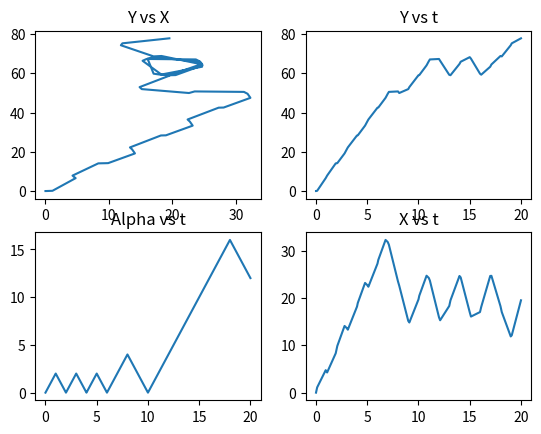

Write Python code to recreate this figure.
from scipy.integrate import solve_ivp
import numpy as np
import math
import matplotlib.pyplot as plt

#def odes(x, t):
def odes(t, x):
    
    # assign each ODE to a vector element
    X = x[0]
    Y = x[1]
    Alpha = x[2]
    Alpha = math.atan2(np.sin(Alpha),np.cos(Alpha))
   
    # Bearing already calculated previously
    
    # define each ODE
    dXdt = v*np.cos(Alpha) 
    dYdt = v*np.sin(Alpha)
    dAlphadt = -kAlpha*np.sign(relbearing)   #np.sign is signum function
        
    #print("t: "+str(t)+"; Alpha: "+str(Alpha)+"; Alpha_dot: "+str(dAlphadt))
    return [dXdt, dYdt, dAlphadt]

# constants
v = 10        # cm/s
Xdes = 20      # cm 
Ydes = 70      # cm
kAlpha = 2    # k > (v/Radius) = 2

# parameters related to time
simTime = 20 #sec
sampleTime = 1 #sec
iterPerSample = 10

# initial conditions
X_init = 0
Y_init = 0
Alpha_init = 0
xInitial = np.array([[X_init, Y_init, Alpha_init]])

xSol = xInitial 
tSol = [0]

for i in range (0, simTime, sampleTime): 
    delTime = [i, i+sampleTime] 
    
    x0 = xSol[-1,:]      #last row of xSol matrix
    
    X = x0[0]
    Y = x0[1]
    Alpha = x0[2]
    
    bearing = math.atan2((Ydes-Y),(Xdes-X)) 
    relbearing = Alpha-bearing
    relbearing = math.atan2(np.sin(relbearing), np.cos(relbearing))
    
    sol = solve_ivp(odes, (i, i+sampleTime), x0)
    xInterval=sol.y                      # xInterval will include x(@i) and x(@i+sampleTime)
    xInterval=np.transpose(xInterval)    # each row should have a new set of values of x,y,alpha
    
    tInterval=sol.t                      # i <= t <= i+sampleTime
        
    # While appending solutions to master arrays, removing 1st elements as they'll be appended as the 'last element of previous iteration'
    xSol = np.vstack((xSol, xInterval[1:,:]))    #stacking new solutions (except the first row) over previous solutions
    tSol = np.hstack((tSol, tInterval[1:]))      #stacking new array without its first element to the previous array

X = xSol[:,0]
Y = xSol[:,1]
Alpha = xSol[:,2]


# plot the results
figure, axis = plt.subplots(2, 2)

# Y vs X 
axis[0, 0].plot(X, Y)
axis[0, 0].set_title("Y vs X")
  
# Alpha with time
axis[1, 0].plot(tSol, Alpha)
axis[1, 0].set_title("Alpha vs t")
  
# Y with time
axis[0, 1].plot(tSol, Y)
axis[0, 1].set_title("Y vs t")
  
# X with time
axis[1, 1].plot(tSol, X)
axis[1, 1].set_title("X vs t")
  
# Combine all the operations and display
plt.show()


